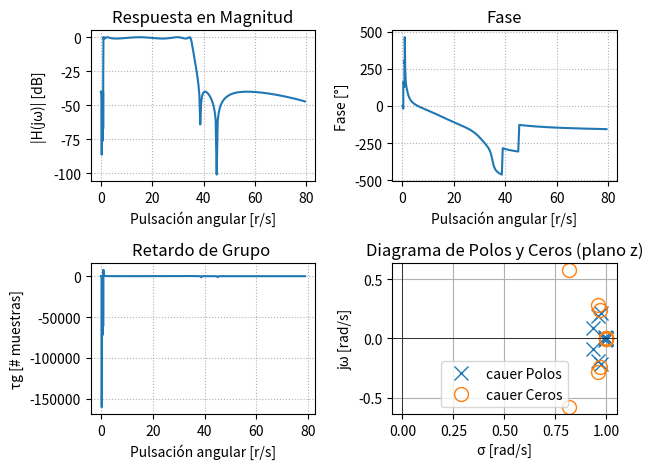

The matplotlib source for this figure:
#!/usr/bin/env python3
# -*- coding: utf-8 -*-
"""
Created on Wed Oct 22 20:55:05 2025

@author: milenawaichnan
"""

import numpy as np
import matplotlib.pyplot as plt
from scipy import signal

#filtro normalizado -> todas las singularidades en el circulo unitario?
#--- Plantilla de diseño ---

fs = 1000
wp = [1, 35] #freq de corte/paso (rad/s)
ws = [0.1, 40] #freq de stop/detenida (rad/s)

#si alpha_p es =3 -> max atenuacion, butter

alpha_p = 1 #atenuacion de corte/paso, alfa_max, perdida en banda de paso 
alpha_s = 40 #atenuacion de stop/detenida, alfa_min, minima atenuacion requerida en banda de paso 

#Aprox de modulo
#f_aprox = 'butter'
#f_aprox = 'cheby1'
#f_aprox = 'cheby2'
#f_aprox = 'ellip'
f_aprox = 'cauer'

#Aprox fase
#f_aprox = 'bessel'

# --- Diseño de filtro analogico ---

mi_sos = signal.iirdesign(wp = wp, ws = ws, gpass = alpha_p, gstop = alpha_s, analog = False, ftype = f_aprox, output ='sos', fs=fs) #devuelve dos listas de coeficientes, b para P y a para Q

# %%

# --- Respuesta en frecuencia ---
w, h= signal.freqz_sos(mi_sos, worN = np.logspace(-2, 1.9, 1000), fs = fs) #calcula rta en frq del filtro, devuelve w y vector de salida (h es numero complejo)

fase = np.unwrap(np.angle(h)) #unwrap hace grafico continuo

w_rad = w / (fs / 2) * np.pi
gd = -np.diff(fase) / np.diff(w_rad) #retardo de grupo [rad/rad]

z, p, k = signal.sos2zpk(mi_sos) #ubicacion de polos y ceros, z=ubicacion de ceros(=0), p=ubicacion polos, k

# --- Gráficas ---
#plt.figure(figsize=(12,10))

# Magnitud
plt.subplot(2,2,1)
plt.plot(w, 20*np.log10(abs(h)), label = f_aprox)
plt.title('Respuesta en Magnitud')
plt.xlabel('Pulsación angular [r/s]')
plt.ylabel('|H(jω)| [dB]')
plt.grid(True, which='both', ls=':')

# Fase
plt.subplot(2,2,2)
plt.plot(w, np.degrees(fase), label = f_aprox)
plt.title('Fase')
plt.xlabel('Pulsación angular [r/s]')
plt.ylabel('Fase [°]')
plt.grid(True, which='both', ls=':')

# Retardo de grupo
plt.subplot(2,2,3)
plt.plot(w[:-1], gd, label = f_aprox)
plt.title('Retardo de Grupo ')
plt.xlabel('Pulsación angular [r/s]')
plt.ylabel('τg [# muestras]')
plt.grid(True, which='both', ls=':')

# Diagrama de polos y ceros
plt.subplot(2,2,4)
plt.plot(np.real(p), np.imag(p), 'x', markersize=10, label=f'{f_aprox} Polos')
if len(z) > 0:
    plt.plot(np.real(z), np.imag(z), 'o', markersize=10, fillstyle='none', label=f'{f_aprox} Ceros')
plt.axhline(0, color='k', lw=0.5)
plt.axvline(0, color='k', lw=0.5)
plt.title('Diagrama de Polos y Ceros (plano z)')
plt.xlabel('σ [rad/s]')
plt.ylabel('jω [rad/s]')
plt.legend()
plt.grid(True)

plt.tight_layout()
plt.show()

# %%
